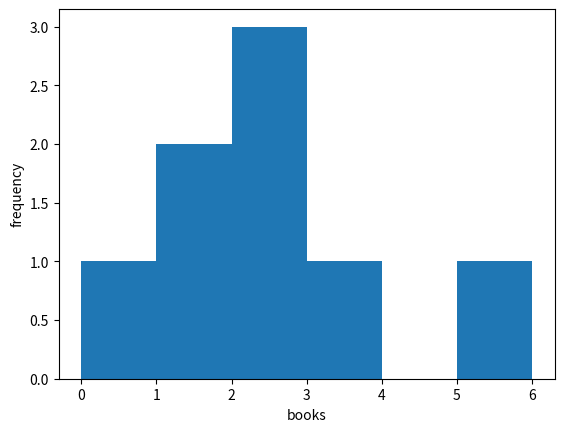

Generate this figure with matplotlib:
import matplotlib.pyplot as plt 
 
books = [ 1, 6, 2, 3, 1, 2, 0, 2 ] 

# 6개의 빈을 이용하여 books 안에 저장된 자료의 히스토그램 그리기
plt.hist(books, bins = 6)  

plt.xlabel("books") 
plt.ylabel("frequency") 
plt.show()